pico-8 play session: mixed d-pad (fixed 12-tick cycle), after a click and taps of 🅾, ❎, 🅾+❎, 🅾 in the second before t = 0

[t = 1 s] mixed d-pad (1.2s cycle ×~1): → ← ↑ ↓ + 🅾/❎ taps, ~1s
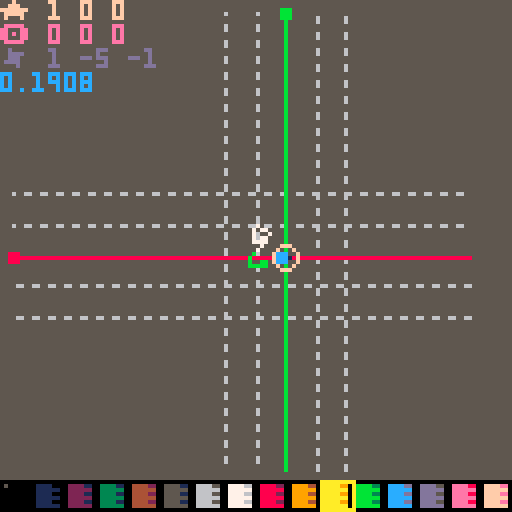
[t = 2 s] mixed d-pad (1.2s cycle ×~1): → ← ↑ ↓ + 🅾/❎ taps, ~2s
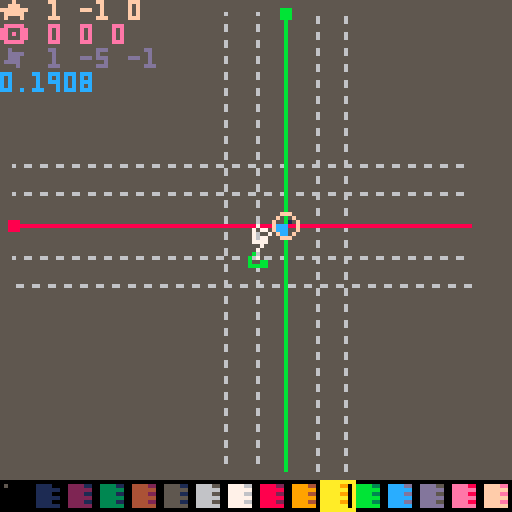
[t = 4 s] mixed d-pad (1.2s cycle ×~3): → ← ↑ ↓ + 🅾/❎ taps, ~4s
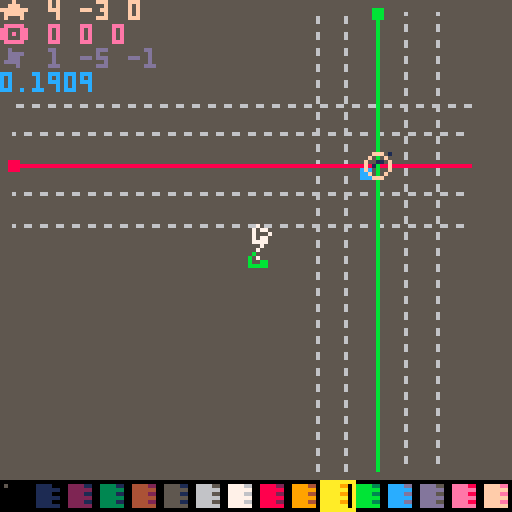
[t = 6 s] mixed d-pad (1.2s cycle ×~5): → ← ↑ ↓ + 🅾/❎ taps, ~6s
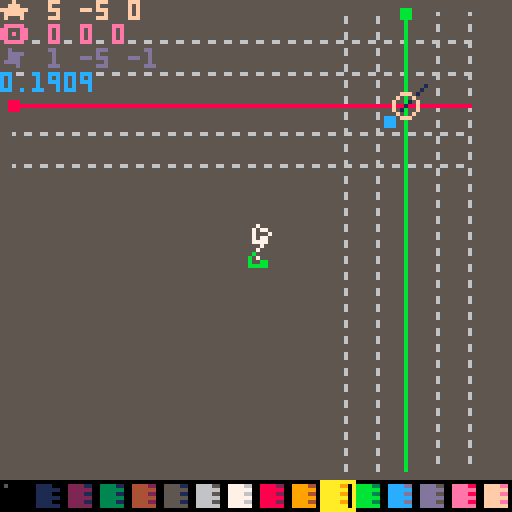
[t = 8 s] mixed d-pad (1.2s cycle ×~6): → ← ↑ ↓ + 🅾/❎ taps, ~8s
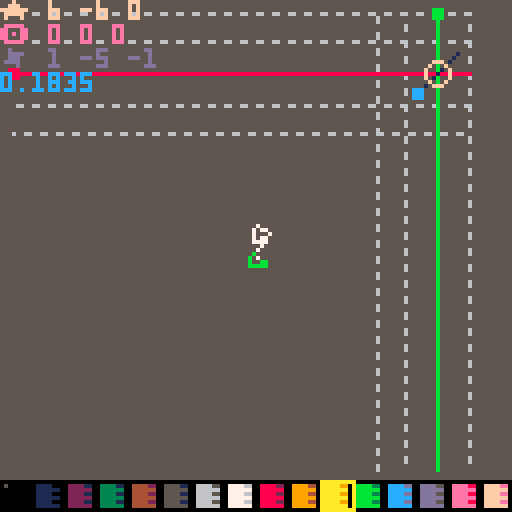

pico-8 cartridge
version 22
__lua__
--utils

function tonorm(s)
if tonum(s) then return tonum(s)
elseif s=='true' then return true
elseif s=='false' then return false
elseif s=='nil' then return nil
end
return s
end

function todeg(p)
return tonum('0x'..p)
end
function tohex(p,n)
local x,y=''
p=tonum(p)
repeat
y=band(p,0xf)
x=sub('0123456789abcdef',y+1,y+1)..x
p=lshr(p-y,4)
until p==0
return join(tablefill(0,(n or 0)-#x),'')..x
end
function pack(h,l,b)
return bor(shl(tonum(h),b),tonum(l))
end
function unpack(v)
return {lshr(band(v,0xff00),8),band(v,0xff)}
end

function replace(s,f,r)
local a=''
while #s>0 do
local t=sub(s,1,#f)
a=a..(t~=f and sub(s,1,1) or r or '')
s=sub(s,t==f and 1+#f or 2)
end
return a
end

function htbl(ht,ri)
local t,c,k,rt,p={},0,''

ri=ri or 0
ht=replace(ht,"\n")
while #ht>0 do
p,ht=sub(ht,1,1),sub(ht,2)
 if p=='{' or p=='=' then
  rt,ht=htbl(ht,ri+1)
  if rt then
	  if p=='=' then
	   t[k]=rt[1]
	  else
	   if #k>0 then
	    t[k]=rt
	   else
	    add(t,rt)
	   end
	  end
  end
  k=''
 elseif p=='}' or p==';' or p==')' then
  if #k>0 then
   add(t,tonorm(k))
  end
  k=''
  return t,ht
 elseif p==' ' then
  if #k>0 then add(t,tonorm(k)) end
  k=''
 else
  k=k..p
 end
end
if #k>0 then
add(t,tonorm(k))
end
return t
end


function mkrect(p)
return rectf.new(istable(p) and p or split(p))
end
rectf={}
mkrs=htbl'x y w h ex ey r p'
hovk=htbl'{x y}{x ey}{ex y}{ex ey}'
function rfmt(p)
for i,v in pairs(p) do
p[i]=tonum(v)
end
local x,y,w,h=spread(p)
return comb(mkrs,cat(p,{x+w-1,y+h-1,w/2,p}))
end
rectf.new=function(p)

local o=rfmt(p)
cat(o,{
cont=function(x,y)
if y then
return inrng(x,o.x,o.ex) and inrng(y,o.y,o.ey)
else
return o.cont(x.x,x.y) and o.cont(x.ex,x.ey)
end
end
,hover=function(r,p)
local h
for i,v in pairs(hovk) do
h=h or o.cont(r[v[1]],r[v[2]])
end
return h or p==nil and r.hover(o,true)
end

,ud=function(p,y,w,h)
if type(p)=='string' then
p,y,w,h=spread(split(p))
end
p={p or o.x,y or o.y,w or o.w,h or o.h}
cat(o,rfmt(p))
return o
end

,rs=function(col,f)
local c=o.cam
f=(f or rect)(o.x-c.x,o.y-c.y,o.ex-c.x,o.ey-c.y,col)
return o
end
,rf=function(col)
return o.rs(col,rectfill)
end
,cs=function(col,f)
(f or circ)(o.x+o.r-o.cam.x,o.y+o.r-o.cam.y,o.w/2,col)
return o
end
,cf=function(col)
return o.cs(col,circfill)
end
,cam=htbl'x=0;y=0;'
})

return o
end

function toc(v,p)
return flr(v/(p or 8))
end

function join(s,d,dd)
local a=''
for i,v in pairs(s) do
a=a..v..d
end
return sub(a,1,#a-#d)
end

function split(str,d,dd)
local a,c,s,tk={},0,'',''
if dd then str=split(str,dd) end
while #str>0 do
 if dd then
  add(a,split(str[1],d))
  del(str,str[1])
 else
  s=sub(str,1,1)
  str=sub(str,2)
  if s==(d or ' ') then
   add(a,tk)
   tk=''
  else
   tk=tk..s
  end
 end
end
add(a,tk~='' and tk or nil)
return a
end

function btd(b,n)
local d={}
n=n or 2
for i=1,#b,n do
add(d,todeg(sub(b,i,i+n-1)))
end
return d
end

function slice(r,f,t)
local v={}
for i=f,t or #r do
add(v,r[i])
end
return v
end


function cat(f,s)
for k,v in pairs(s) do
if tonum(k) then
add(f,v)
else
f[k]=v
end
end
return f
end

function comb(k,v)
local a={}
for i=1,#k do
 a[k[i]]=v[i]
end
return a
end

function tablefill(v,n,...)
local t,r={},...
if r and r>0 then
n,r=r,n
end

local p=istable(v) and #v==0
for i=0,n-1 do
t[i]=p and {} or (r and tablefill(v,...) or v)
end
return t
end

function ecxy(p,f)
p=mkrect(p)
for y=p.y,p.ey do
for x=p.x,p.ex do
f(x,y,p)
end
end
end

function outline(t,a)
local i,j,k,l=spread(split(a))
ecxy('-1 -1 3 3',function(x,y)
?t,x+i,y+j,l
end)
?t,i,j,k
end

function tmap(t,f)
for i,v in pairs(t) do
local c=f(v,i)
t[i]=c or t[i]
end
return t
end

function eachpal(f,t)
for i=1,#f-1 do
local s=istable(t) and t[i] or todeg(sub(t,i,i))
local d=s>0 and pal or palt
d(todeg(sub(f,i,i)),s)
end
end

function istable(p)
return type(p)=='table'
end

function inrng(c,l,h)
return mid(c,l,h)==c
end
function amid(c,a)
return mid(c,a,-a)
end

function bmch(b,m,l)
b=band(b,m)
return l and b~=0 or b==m
end

function spread(t,n)
n=n or 1
if t[n]~=nil then
return t[n],spread(t,n+1)
end
end

-->8
--scenes
caller,scorder={},{}
scorder.new=function(fn,d,p)
local o={}
cat(o,comb(split'nm dur prm rate',{
fn
,tonum(d)
,p
,function(d,r)
local f,t=spread(d)
r=r or o.dur
return (t-f)/r*(o.cnt%r)+f
end
}))
cat(o,htbl'cnt=0;rm=false;')
return o
end

scenes={}
scenes.new=function(key)
local o={}
cat(o,{
ps=function(fn,d,p)
return add(o.ords,scorder.new(fn,d,p))
end
,st=function(fn,d,p)
o.cl()
return o.ps(fn,d,p)
end
,rm=function(s)
s=s and o.fi(s) or not s and o.cu()
if s then
del(o.ords,s).rm=true
end
return s
end
,cl=function()
 local s={}
 while o.ords[1] do
 add(s,o.rm())
 end
 return s
end
,fi=function(key)
 for v in all(o.ords) do
  if v.nm==key or key==v then 
return v end
 end
end
,cu=function()
return o.ords[1]
end
,sh=function()
local v=o.cu()
return del(o.ords,v)
end
,us=function(s,d,p)
p=scorder.new(s,d,p)
o.ords=cat({p},o.ords)
return p
end
,tra=function()
local c=o.cu()
if c then
local n=c.cnt
c.fst,c.lst=n==0,n>=(c.dur-1)
local r=c.rm or c.nm and caller[c.nm] and caller[c.nm](c)
c.cnt=n<=32000 and n+1 or 1
if r or inrng(c.dur,1,c.cnt) then
o.rm(c)
end
end
end
})
cat(o,htbl('ords{}nm='..key..';'))

return o
end

scal={}
function mkscenes(keys)
local o=add(scal,{})
return o,tmap(istable(keys) and keys or {keys},function(v)
o[v]=scenes.new(v)
end)
end

function scenesbat(b,p)
local res={}
tmap(split(b,' ',"\n"),function(v,i)
tmap(scal,function(o,k)
 local s,m,f,d=spread(v)
 if o[s] then
 	add(res,o[s][m](f,d,p or {}))
 end
end)
end)
return res
end
-->8
dbg_str={}
isdebug=false
function dbg(str)
add(dbg_str,str)
end

function dbg_print()
dbg_each(dbg_str,0)
dbg_str={}
end

function dbg_each(tbl)
local c=0
tmap(tbl,function(str,i)
	if istable(str) then	dbg_each(str)
	else
 	?str,0,(i-1)*6,15-(c%16)
//		p=p+#(tostr(str)..'')+1
		c+=1
	end
end)
//return p
end

vdmpl={}
function vdmp(v,x)
local tstr=htbl([[
number=#;string=$;boolean=%;function=*;nil=!;
]])
tstr.table='{'
local p,s=true,''
if x==nil then x=0 color(6) cls()
else
s=join(tablefill(' ',x),'')
end
v=istable(v) and v or {v}
for i,str in pairs(v) do
	if istable(str) then
	 add(vdmpl,s..i..tstr[type(str)])
		vdmp(str,x+1)
	 add(vdmpl,s..'}')
 p=true
	else
		if p then
		add(vdmpl,s)
		end
 vdmpl[#vdmpl]=vdmpl[#vdmpl]..tstr[type(str)]..':'..tostr(str)..' '
	p=false
	end
end
if x==0 then

--?join(vdmpl,"\n")
tmap(vdmpl,function(v)
?v 
end)
stop()
end
end


-->8
--pelogen lowpoly editor
--@shiftalow/bitchunk
--ver 0.2.2
function _init()
menuitem(1,'play',function(v,i)

scenesbat[[
d st sc_d 0
k st sc_k 0
]]
end)
menuitem(2,'load',function(v,i)
scenesbat([[
d st spr_d 0
k st load_k 0
m cl
]],{t='exit form load: x',p='32 1 3 7'})
end)
menuitem(3,'save',function()
scenesbat([[
d st spr_d 0
k st save_k 0
m cl
]],{t='exit form save: x',p='32 1 13 7'})
end)
menuitem(4,'export',function(v,i)
scenesbat([[
d st spr_d 0
k st exp_k 0
m cl
]],{t='exit form export: x',p='32 1 8 7'})
end)

menuitem(5,'copy-code',function(v,i)
exportcode()
end)

btnc,btns,btrg,butrg=tablefill(0,8),{},{},{}
upsc,upscs=mkscenes(split'm k')
drsc,drscs=mkscenes(split'e d')

zoom=1
scale=1/zoom
arad=atan2(1/3,1)

vdist=4
prsp=4
xyz=htbl[[x y z]]
rada=htbl[[{1 0 0}{0 1 0}{0 0 1}]]
vfilti=1
vfiltp=htbl[[0x7 0x1 0x2 0x4]]
vfilt=vfiltp[1]
--eface=true

sizc=htbl[[15=3; 6=1; 1=0; 0=-1; 10=1;]]
kmap=htbl[[{-1 0} {1 0} {0 -1} {0 1}]]
wasd=htbl[[a d w s]]
view=mkrect[[64 64 128 128]]
viewb=mkrect[[64 64 128 128]]
rview=mkrect[[0 0 128 128]]
opos=mkrect[[0 0 0 0]]
orot=mkrect[[0 0 0 0]]
oang=mkrect[[0 0 0 0]]
oscl=mkrect[[64 64 1 1]]
lpos=mkrect[[1 -5 0 0]]
lpos.z=-1
view.z=64
viewb.z=64

plgn_load({23})
btmr=vtxs
vtxs={}

genab=htbl[[x=true;y=true;z=true;]]
gedef=htbl[[x=false;y=false;z=false;]]

rfpt={}
rfp=tmap(split('8 9 10 11 12 13 14 15'),function(i)
local f=0
ecxy('0 0 4 4',function(x,y)
f+=shl(sget(x+i%16*8,y+toc(i%16,16)*8)~=0 and 1 or 0,12-y*4+3-x)
end)
add(rfpt,f+0.8)
return f
end)

spid=0
cvtxs={}
cvtx=0
vtxs={}
vtxsb={}
vcol=10
bgcol=5
opos.z=0
oposb=cat({},opos)
orot.z=0
orotb=cat({},orot)
oang.z=0
rview.z=0
ldps=3
vtxsl=1
vtxslb=1
vtxsll=0
vtxslf=1
dblwait=0

rothlf=32
rotful=64
scsize=128

tliw=0

--ffnc=rectfill
textured=nil
txrx=16
txry=0

floor=1

mo=getmouse()
dragstart(opos,1)
dragstart(view,1)
dragstart(orot,1)
dragstart(lpos,1)


local obj={}
obj.rt=orot
obj.vt=vtxs

--clickp={}
--ecxy('-8 0 16 1',function(z)
--ecxy('-8 -8 16 16',function(x,y)
--add(clickp,{x,y,z})
--end)
--end)

cpals=0
cpalid=16
--cpalid=17
function lpal_i(i)
palx=i%16*8
paly=flr(i/16)*8
lpal=tablefill(0,16)
ecxy('0 0 2 1',function(c,r)
ecxy('0 0 4 8',function(x,y)
lpal[y+c*8]+=shl(sget(x+c*4+palx,y+paly),12-x*4)
end)
end)
end
lpal_i(cpalid)

scenesbat[[
d st def_d 0
k st edt_k 0
m st def_k 0
]]

cubr=tablefill(6,3,3,3)

tmap(htbl[[
{{0 0 0}{0 0 0}{0 0 0}}
{{0 0 0}{0 15 0}{0 0 0}}
{{0 0 0}{0 0 0}{0 0 0}}
]],function(v,z)
tmap(v,function(v,y)
tmap(v,function(v,x)
cubr[z-1][y-1][x-1]=v
end)
end)
end)

--0:1
--1:
caller={
def_d=function(o)
if not inrng(mo.x,8,120) or not inrng(mo.y,8,104) or xtzr or ytzr then
cls(lshr(lpal[bgcol],12))
clip(8,8,112,104)
rectfill(0,0,127,127,bgcol)
clip()
else
cls(bgcol)
end
local p=0

rectfill(64,64,64,64,7)
rfp,rfpt=rfpt,rfp
pal(0,lshr(lpal[bgcol],12))
textured=floor==2
objdraw({vt=btmr})
textured=false
rfpt,rfp=rfp,rfpt
pal()

local msk=0xffff
local qv=vradq({orot.x,orot.y,orot.z},1/128)
--local qv=vradq({rview.x,rview.y,rview.z,orot.x,orot.y,orot.z},1/128)
local zr=8*64+prsp
local wz=view.z+prsp
--local zr=64/wz
//(8*64+prsp)/(view.z-z+prsp)*y+view.y
--**draw glid**
fillp(0xcc33.8)
--clickp={x={},y={},z={}}

local c=genab.z and 13 or 6
if genab.x then
for i=max(opos.y-2,-8),min(opos.y+2,7) do
--local zr=(8*64+prsp)/(view.z-0+prsp)
local x=0
--local y=genab.z and zr/(view.z-opos.y+prsp) or zr/(view.z-i)
--local z=genab.z and zr/(view.z-i-opos.y+opos.z) or opos.z*8*zr
--local y=genab.z and opos.y*8*zr or i*8*zr
local y=genab.z and opos.y or i
local z=genab.z and i-opos.y+opos.z or opos.z
line3(7+x,y,z,-8+x,y,z,qv,c)
--local q,x1,y1,z1=rots(7+x,y,z,qx,qy,qz)
--local q,x2,y2,z2=rots(-8+x,y,z,qx,qy,qz)
--local z1=zr/(wz-z1)
--local z2=zr/(wz-z2)
--line(x1*z1+view.x,y1*z1+view.y,x2*z2+view.x,y2*z2+view.y,c)
end
end
if genab.y then
for i=max(opos.x-2,-8),min(opos.x+2,7) do
--local x=genab.z and opos.x*8*zr or i*8*zr
--local y=0
--local z=genab.z and (i-opos.x+opos.z)*8*zr or opos.z*8*zr
local x=genab.z and opos.x or i
local y=0
local z=genab.z and i-opos.x+opos.z or opos.z
line3(x,7+y,z,x,-8+y,z,qv,c)

--local q,x1,y1,z1=rots(x,7+y,z,qx,qy,qz)
--local q,x2,y2,z2=rots(x,-8+y,z,qx,qy,qz)
--local z1=zr/(wz-z1)
--local z2=zr/(wz-z2)
--line(x1*z1+view.x,y1*z1+view.y,x2*z2+view.x,y2*z2+view.y,c)
--line(x1+view.x,y1+view.y,x2+view.x,y2+view.y,c)
end
end
if genab.z then
local st=genab.x and opos.x or opos.y
for i=max(st-2,-8),min(st+2,7) do
--local x=genab.x and i*8*zr or opos.x*8*zr
--local y=genab.y and i*8*zr or opos.y*8*zr
--local z=genab.x and 0 or 0
local x=genab.x and i or opos.x
local y=genab.y and i or opos.y
local z=genab.x and 0 or 0
--local q,x1,y1,z1=rots(x,y,7+z,qx,qy,qz)
--local q,x2,y2,z2=rots(x,y,-8+z,qx,qy,qz)
--local z1=zr/(wz-z1)
--local z2=zr/(wz-z2)
--line(x1*z1+view.x,y1*z1+view.y,x2*z2+view.x,y2*z2+view.y,c)
line3(x,y,7+z,x,y,-8+z,qv,c)
end
end

fillp(not genab.x and msk)
--local q,x1,y1,z1=rots(56*zr,opos.y*8*zr,opos.z*8*zr,qx,qy,qz)
--local q,x2,y2,z2=rots(-64*zr,opos.y*8*zr,opos.z*8*zr,qx,qy,qz)
--line(x1+view.x,y1+view.y,x2+view.x,y2+view.y,0x28)
local l1={line3(7,opos.y,opos.z,-8,opos.y,opos.z,qv,0x28)}
--rectfill(x2-1,y2-1,x2+1,y2+1,0x28)

--local q,x1,y1,z=rots(opos.x*8*zr,56*zr,opos.z*8*zr,qx,qy,qz)
--local q,x2,y2,z=rots(opos.x*8*zr,-64*zr,opos.z*8*zr,qx,qy,qz)
fillp(not genab.y and msk)
--line(x1+view.x,y1+view.y,x2+view.x,y2+view.y,0x3b)
local l2={line3(opos.x,7,opos.z,opos.x,-8,opos.z,qv,0x3b)}
--rectfill(x2-1,y2-1,x2+1,y2+1,0x3b)

fillp(not genab.z and msk)
--local q,x1,y1,z=rots(opos.x*8*zr,opos.y*8*zr,56*zr,qx,qy,qz)
--local q,x2,y2,z=rots(opos.x*8*zr,opos.y*8*zr,-64*zr,qx,qy,qz)
--line(x1+view.x,y1+view.y,x2+view.x,y2+view.y,0x1c)
local l3={line3(opos.x,opos.y,7,opos.x,opos.y,-8,qv,0x1c)}
--rectfill(x2-1,y2-1,x2+1,y2+1,0x1c)
fillp()


fillp()
--local q,x1,y1,z1=rots(lpos.x*zr,lpos.y*zr,lpos.z*zr,qx,qy,qz)
--local q,x1,y1,z1=vrolq({0,-lpos.x/8,-lpos.y/8,-lpos.z/8},qv)
local x1,y1,z1=lpos.x+64,lpos.y+64,lpos.z

--**line draw mode*
local vs,vt=objdraw({vt=vtxs})
local vs=bmch(vfilt,1) and cat({{x1,y1,z1,7},l1,l2,l3},vs) or {}
--local vt=cat({{lpos.x,lpos.y,lpos.z,7},l1,l2,l3},objdraw(obj))
--quicksort(vt,1,#vt)
cvtxs={}
cvtx=0

tmap(vs,function(v,i)
--local pfnc=inrng(v.i,vtxsl,vtxslf) and circfill or circ

--v[1]=v[1]*8*zr+view.x
--v[2]=v[2]*8*zr+view.y
--if inrng(v.i,vtxsl,vtxslf)  then

local z1=zr/(view.z-v[3]+prsp)
local x1,y1=v[1]*z1+view.x,v[2]*z1+view.y
if v.i then
--**vertex draw**
--if inrng(mo.x,v[1]-2,v[1]+2) and inrng(mo.y,v[2]-2,v[2]+2) then
if inrng(mo.x,x1-2,x1+2) and inrng(mo.y,y1-2,y1+2) then
cvtx=v.i
spid=5
end

fillp()
add(cvtxs,v)
if inrng(v.i,vtxsl,vtxsl+vtxsll) then
circfill(x1,y1,2,v.i==vtxsl and v[4] or 11)
end
if v.i==#vtxs and #vtxs>1 then
local p=vt[v.i-1]
local z2=zr/(view.z-p[3]+prsp)
line(x1,y1,p[1]*z2+view.x,p[2]*z2+view.y,
(v.i<3 or v.i%2==0) and 11 or 12)
end
circ(x1,y1,2,v.t and 12 or v[4])

elseif v[4]==7 then
fillp(0xebeb.8)
line(v[1],v[2],64,64,0x7)
--line(x1,y1,64,64,0x7)
--spr(4,x1-3,y1-3)
--sspr(32,0,8,8,x1-3,y1-3,z1,z1)
sspr(32,0,8,8,v[1]-3,v[2]-3,z1,z1)
fillp()
else
rectfill(v[1]-1,v[2]-1,v[1]+1,v[2]+1,v[4])

end
--pre=v
end)

v=cubr
pfnc=circ
--local q,x1,y1,z1=vrolq({lpos.x/8,lpos.y/8,lpos.z/8},qx,qy,qz)
--local z1=zr/(view.z-z1+prsp)
--spr(4,x1*z1+view.x-3,y1*z1+view.y-3)

local q,vx,vy,vz=vrolq({0,opos.x,opos.y,opos.z},qv)
local z1=zr/(view.z-vz+prsp)
circ(vx*z1+view.x,vy*z1+view.y,3,15)
rectfill(0,120,127,127,0)
for x=0,15 do
fillp()
rectfill(1+x*8,121,4+x*8,126,lshr(lpal[x],8))
fillp(0x0f0f)
rectfill(5+x*8,121,6+x*8,126,lshr(lpal[x],8))
end
fillp()
pset(1,121,5)
pal(7,vcol)
rect(vcol*8,120,vcol*8+8,127,lpal[vcol])
pal()
local c=band(lpal[vcol],0xf)
eachpal('56dbc8$',(#vtxs<3 or vtxsl%2==1) and 'b0bb0'..c or '0cc0c'..c)
spr(spid,mo.x-3,mo.y-3)
local v=vtxs[vtxsl] or vtxs[vtxsl-1]
if v then
outline(v.i,join({mo.x,mo.y+5,5,7},' '))
end
pal()

--dbgs
dbg('★ '..join({opos.x,opos.y,opos.z},' '))
dbg('🅾️ '..join({flr(orot.x),flr(orot.y),flr(orot.z)},' '))
--dbg(join({orotb.x,orotb.y,orotb.z},' '))
--dbg(join({view.x,view.y,view.z},' '))
--dbg(join({dragst.x,dragst.y,dragst.z},' '))
--dbg(join({rview.x,rview.y,rview.z},' '))
dbg('✽ '..join({lpos.x,lpos.y,lpos.z},' '))
--dbg('o:'..join({orot.x,orot.y,orot.z},' '))
--dbg(stat(1))


end
,edt_k=function(o)
cat(genab,gedef)
local x,y
=cos(orot.y%rothlf/rothlf)>0
,cos(orot.x%rothlf/rothlf)>0
--=inrng(sgn(orot.x)*orot.x%64,-16,16)
--,inrng(sgn(orot.y)*orot.y%64,-16,16)
genab.x=x and 1 or not y and -1
genab.y=y or not x and y
genab.z=not(genab.y and genab.x)
if keystate.x or keystate.c or keystate.z then
genab.x=keystate.x
genab.y=keystate.c
genab.z=keystate.z
end

--if mo.lut then
----**pick vertex**
--tmap(cvtxs,function(v)
--if inrng(mo.x,v[1]-1,v[1]+1) and inrng(mo.y,v[2]-1,v[2]+1) then
--vtxsl,vtxslb=v.i,vtxsl
--end
--end)
--end

if mo.lt then
dragstart(opos)
chold=true
elseif mo.lut then
chold=false
if vtxs[cvtx] and mo.x==mo.sx and mo.y==mo.sy then
cat(opos,comb(xyz,vtxs[cvtx]))
--vtxsl,vtxslb=cvtx,vtxsl
end
end

if keytrg.… then
--**undo pointer**
vtxsl,vtxslb=vtxslb,vtxsl
end
if mo.r and mo.lt and #vtxs>0 then
if keystate[' '] then

for i,v in pairs(vtxs) do
if vtxsl~=v.i and opos.x==v[1] and opos.y==v[2] and opos.z==v[3] then
vtxsl,vtxslb=v.i,vtxsl
break
--add(m,v.i)
end
end
else
local v=vtxs[min(vtxsl,#vtxs)]
opos.z=v[3]
opos.ud(v[1],v[2])
--vtxslb=vtxsl
vtxsl,vtxslb=#vtxs+1,vtxsl
vtxsll=0
end
end
--dbg(opos.sty)
if mo.r and mo.lt then
cat(orot,orotb)
end
if mo.l and mo.rt then
--**cancel cursor drag**
cat(opos,oposb)
chold=false
end

if not mo.r and mo.l and chold then
--**change edit color**
if mo.y>120 then
vcol=flr(min(mo.x/8,15))
chold=false
return
end

--**drag cursor**
if not keystate[' '] and mo.l then
scale=8
local p=tmap({dragdist(opos,orot)},function(v)
return mid(-8,7,flr(v))
end)

--local p={dragdist(opos,orot)}
--tmap(xyz,function(v,i)
----local s=sgn(cos(orot[v]/128))
--s=genab[v] and del(p,p[1])+0.5 or opos[v]
----s=genab[v] and del(p,p[1])+0.5 or opos[v]
--opos[v]=mid(-8,7,flr(s))
--p=cat({},p)
--end)

opos.ud(genab.x and p[1] or opos.x,genab.y and p[2] or opos.y).z
=genab.z and (genab.y and p[3] or p[4]) or opos.z
scale=1

if opos.x+opos.y+opos.z~=oposb.x+oposb.y+oposb.z then
dblwait=12
end

end
end

if keytrg.█ then
--**select all vtx**
if vtxsl==#vtxs then
vtxsl,vtxslb=#vtxs+1,vtxsl
vtxsll=0
else
vtxsl,vtxslb=max(1,#vtxs),vtxsl
vtxsll=-max(#vtxs,1)+1
local v=vtxs[vtxsl]
if v then
opos.ud(v[1],v[2]).z=v[3]
end
end
end
--dbg(vtxsll)
if mo.r and keytrg['2'] or keytrg['"'] then
--** prev vtx **
		vtxsll=mid(vtxsll-1,#vtxs-vtxsl,-vtxsl)
 	vtxsl=mid(vtxsl,1,#vtxs)
elseif keytrg['2'] then
		vtxsl=max(vtxsl-1,1)
		vtxsll=0
end
if mo.r and keytrg['1'] or keytrg['!'] then
--** next vtx **
	vtxsll=mid(vtxsll+1,-vtxsl,#vtxs-vtxsl)
	vtxsl=mid(vtxsl,1,#vtxs)
--	vdmp({vtxsll,vtxsl})
elseif keytrg['1'] then
		vtxsl=min(vtxsl+1,#vtxs+1)
	 vtxsll=0
end

if mo.ldb then
--	local v={flr(opos.x),flr(opos.y),flr(opos.z),vcol}
 vtxsb={}
	tmap(vtxs,function(v)
	add(vtxsb,cat({},v))
	end)
	
	if keystate.x then
		tmap(vtxs,function(v)
		v[2],v[3]=-v[3],v[2]
		end)
		return
	elseif keystate.c then
		tmap(vtxs,function(v)
		v[1],v[3]=-v[3],v[1]
		end)
		return
	elseif keystate.z then
		tmap(vtxs,function(v)
		v[1],v[2]=-v[2],v[1]
		end)
		return
	end
	
	local v={flr(opos.x),flr(opos.y),flr(opos.z),vcol}
	if keystate[' '] then
	vtxs=tmap(cat(cat(slice(vtxs,1,vtxsl),{v}),slice(vtxs,vtxsl+1)),function(v,i)
	v.i=i
--	v.p=vtxs[v.i-1]
	end)
	vtxsl+=1
	

	elseif vtxsll~=0 or vtxsl<=#vtxs then
	 local st=max(1,min(vtxsl+vtxsll,vtxsl))
	 local en=min(#vtxs,max(vtxsl+vtxsll,vtxsl))
		local ismv=v[1]~=vtxs[en][1] or v[2]~=vtxs[en][2] or v[3]~=vtxs[en][3]
		for i=st,en do
		ecxy('1 0 3 1',function(a)
		vtxs[i][a]+=v[a]-vtxs[en][a]
		end)
		vtxs[i][4]=ismv and vtxs[i][4] or vcol
		end
--		stop()
 
	else
	add(vtxs,v)

	v.i=#vtxs
--	v.p=vtxs[v.i-1]
	if v.i>1 then
end
	vtxsl,vtxslb=#vtxs+1,vtxsl
	vtxslf=vtxsl
	end
end
if mo.rdb then
vtxsb={}
tmap(vtxs,function(v)
add(vtxsb,cat({},v))
end)

	if keystate[' '] then
	vtxs[vtxsl]=nil
	vtxsl=max(1,vtxsl-1)
	else
	del(vtxs,vtxs[vtxsl<#vtxs+1 and vtxsl or #vtxs])
	vtxs=cat({},vtxs)
	vtxsl,vtxslb=#vtxs+1,vtxsl
	vtxsll=0
	end
	tmap(vtxs,function(v,i)
	v.i=i
--	v.p=vtxs[v.i-1]
	end)
end
if mo.mdb then
cpals=(cpals+1)%3
--cpalid=cpalid==16 and 17 or 16
lpal_i(cpalid+cpals)
end

end
,def_k=function(o)
--input key as view control
oscl.w=1
oscl.h=1
--if o.fst then
--end

if keystate['9'] then
tliw+=0.01
elseif keystate['0'] then
tliw-=0.01
end

if not keystate.█ then
tmap(kmap,function(v,i)
if btnp(i-1) then
opos.x+=kmap[i][1]
opos.y+=kmap[i][2]
end
end)
opos.z-=(keytrg['['] and 1 or keytrg[']'] and -1 or 0)

end

spid=0

if mo.lt then
dragstart(view)
chold=true
elseif mo.lut then
chold=false
--**[cancel] drag cursor**
cat(oposb,opos)

end


--if mo.lt then
--dragstart(opos)
--dragstart(view)
--chold=true
--elseif mo.lut then
--chold=false
--end

if keystate[' '] and mo.l then
--**drag view**
--sss+=1.01
--spid=1
--local x,y=dragrot(view,{x=0,y=0,z=0})
local x,y=dragdist(view,{x=0,y=0,z=0})
view.ud(x,y)
else
--opos cursor control
end
dblwait=max(0,dblwait-1)

--local xr,yr=not inrng(mo.x,8,120),not inrng(mo.y,8,104)
--xtzr=(xtzr and not yr) or xr
--ytzr=(ytzr and not yr) or yr

if mo.rt then
xtzr,ytzr=not inrng(mo.x,8,120),not inrng(mo.y,8,104)
chold=true
cat(viewb,view)
if mo.y>120 then
bgcol=flr(min(mo.x/8,15))
chold=false
return
end

elseif mo.rut then
cat(orotb,orot)
end

if mo.r and chold then

--**rotate view**
spid=2
dragstart(orot)
dragstart(rview)
local y,x,zy,zx=dragrot(orot,{x=0,y=0,z=0})
--local x,y,zx,zy=dragrot(orot,{x=0,y=0,z=0})
--z=orot.z
local z=orot.z
if ytzr then
spid=3
z=zy
y=orot.y
end
if xtzr then
spid=3
z=zx
x=orot.x
end

if keystate[' '] then
--**rot z and fix rot x-y **
local zr=64/view.z
--local qv=vradq({opos.x*8,opos.y*8,opos.z*8},1/rotful)
--local q,x1,y1,z1=vrolq({0,view.x-64,view.y-64,view.z-64},qv)
local x,y=dragrot(rview,{x=0,y=0,z=0})

--lpos.ud(x,y)
rview.ud(x,y)


end
--**rot view with one axis 
if keystate.x then
x,y,z=y,orot.y,orot.z
end
if keystate.c then
x,y,z=orot.x,y,orot.z
end
if keystate.z then
x,y,z=orot.x,orot.y,x+y
end

if mo.l then

elseif not keystate[' '] then
orot.z=z
orot.ud(x,y)
end



--orot.ud(inrng(x,128,-128) and x or -sgn(x)*128
--,inrng(y,128,-128) and y or -sgn(y)*128)

--end
else
ytzr=false
xtzr=false
end

if mo.mt then
vcol=vtxs[vtxsl] and vtxs[vtxsl][4] or vcol
dragstart(lpos)
end

if mo.m then
local x,y=dragdist(lpos,{x=0,y=0,z=0})
if keystate[' '] then
lpos.z-=mo.w*2
lpos.z=x+y
else
lpos.ud(x,y)
end
end

if not mo.m then
if keystate[' '] then
spid=1

--mo.ldb=false
--mo.rdb=false
--dbg(mo.ldb)
view.z-=mo.w*4
else
--vcol=(vcol+16+mo.w)%16
opos.z=mid(opos.z+amid(mo.w,1),-8,7)
--orot.z-=mo.w*2
end
end

if keystate['0'] then
chold=false
if mo.r then

orot.ud(0,0).z=0
rview.ud(0,0).z=0
elseif mo.l then
opos.ud(0,0).z=0
oposb.ud(0,0).z=0
elseif keystate[' '] then
view.ud(64,64).z=64
elseif mo.m then
lpos.ud(1,-5).z=-1
else
end
end

if keytrg.▥ then
vtxs,vtxsb=vtxsb,vtxs
end

if keytrg["\t"] then
vfilt=vfiltp[vfilti]
vfilti=vfilti%#vfiltp+1
--eface=not eface
end

--obj.rt=orot
--obj.vt=vtxs

end
,sc_d=function(o)
cls(bgcol)
orot.y+=0.5
objdraw({vt=vtxs})
end
,sc_k=function(o)
if o.fst then
oscl.w=1
oscl.h=1
end

oscl.w=1+(mo.x-mo.sx)/128*8
oscl.h=1+(mo.y-mo.sy)/128*8

if not keystate.█ then
tmap(kmap,function(v,i)
if btn(i-1) or btn(i-1,1) then
view.x-=kmap[i][1]
view.y-=kmap[i][2]
end
end)
end
if keystate.x then
scenesbat[[
d st def_d 0
k st edt_k 0
]]
return 1
end
end
,spr_d=function(o)
cls()
spr(0,0,0,16,16)
if keystate.z then
rectfill(0,0,127,7,1)
end
outline(o.prm.t,o.prm.p)
fillp(0xcc33)
local r=o.prm.ra or o.prm.r or {}
tmap(r.x and {r} or r,function(r,i)
r.rs(0x16)
outline(i,r.x..' '..r.y..' 0 7')
end)
fillp()
if(o.prm.cr)o.prm.cr.rs(7)

end
,exp_k=function(o)
if o.fst then
keytrg["\r"]=false
o.prm.ra={}
end
local i=mo.lt and #o.prm.ra+1 or #o.prm.ra
local c,s=selcell(o.prm)
o.prm.ra[i]=s or o.prm.ra[i]
del(o.prm.ra,mo.rt and o.prm.ra[#o.prm.ra])
--o.prm.r=mo.rt and {} or o.prm.r
--o.prm.cr=c or o.prm.cr

if keytrg.z then
local objs={}
tmap(o.prm.ra or {},function(r)
local ids={}
ecxy({toc(r.x),toc(r.y),toc(r.w),toc(r.h)},function(x,y)
add(ids,x+y*16)
end)
local g='--'..getgfx(r)
add(objs,g.."\n{"..join(ids,',')..'}')
end)
local u=[[
function _update()
cls()
plgn_render(1,{64,64,64},{time()*4,time()*4,time()*4},{1,1,1})
end
]]
printh("plgn_load({\n"..join(objs,",\n").."\n})\n"..u,'@clip')
--o.prm.r={}
end

if keystate.x then
scenesbat[[
d st def_d 0
k st edt_k 0
m st def_k 0
]]
return 1
end
end
,save_k=function(o)
if o.fst then
keytrg["\r"]=false
end
--local r=o.prm.cr

local c,s=selcell(o.prm)
--o.prm.r=s or o.prm.r
--o.prm.cr=c or o.prm.cr

if o.prm.r then
if keytrg["\r"] or keytrg.z then
poke(0x5f30,1)
local st=0x40*32
local ids={}
--local r=o.prm.r
local r=o.prm.r
ecxy({toc(r.x),toc(r.y),toc(r.w),toc(r.h)},function(x,y)
add(ids,x+y*16)
end)

local sec,seci=0,1
tmap(vtxs,function(v,i)
if ids[1] then
poke2
(ids[1]%16*4+toc(ids[1],16)*8*0x40
+(i-1)%2*2+toc((i-1)%16,2)*0x40
,bor((v[1]+8)+(v[2]+8)*16+(v[3]+8)*256,shl(v[4],12))
)
sec+=1
if sec==16 then
ids=slice(ids,2)
sec=0
end
end
end)
cstore(0,0,0x2000)

end
end
if keystate.x then
scenesbat[[
d st def_d 0
k st edt_k 0
m st def_k 0
]]
return 1
end
end
,load_k=function(o)
if o.fst then
--keytrg["\r"]=false
end
local c,s=selcell(o.prm)
--o.prm.r=s or o.prm.r
--o.prm.cr=c or o.prm.cr
if o.prm.r then
if keytrg["\r"] or keytrg.z then
poke(0x5f30,1)
local ids={}
local r=o.prm.r
r.ud(toc(r.x),toc(r.y),toc(r.w),toc(r.h))

ecxy({r.x,r.y,r.w,r.h},function(x,y)
add(ids,x+y*16)
end)


plgn_load(ids)
scenesbat[[
d st def_d 0
k st edt_k 0
m st def_k 0
]]
return 1
end
end
if keystate.x then
scenesbat[[
d st def_d 0
k st edt_k 0
m st def_k 0
]]
return 1
end
end
}


end
function _update60()
tmap(btnc,function(v,i)
btns[i]=btn(i)
v=btn(i) and v+1 or 0
butrg[i]=v<btnc[i]
btnc[i]=v
btrg[i]=v==1
end)
tl,tr,tu,td,tz,tx,te=spread(btrg,0)
mo=getmouse()
updatekey()
--presskey=getkey()
--panholdck()
--dbg(panhold[' '])

tmap(upscs,function(v)
upsc[v].tra()
end)
end
function _draw()
tmap(drscs,function(v)
drsc[v].tra()
end)
dbg(stat(1))
isdebug=true

dbg_print()
end

-->8
--control
mousestate,mousebtns,moky=spread(htbl([[
{l=0;r=0;m=0;stx=0;sty=0;x=0;y=0;lh=0;rh=0;mh=0;}
{m r l}
{x y l r m w sx sy lh rh mh}
]]))

poke(0x5f2d,1)
function getmouse()
local mb=stat(34)
local mst=mousestate
local mo=comb(moky,
{stat(32)
,stat(33)
,band(mb,1)>0
,band(mb,2)>0
,band(mb,4)>0
,stat(36)
,mst.stx
,mst.sty
,mst.hl
,mst.hr
,mst.hm
})

function ambtn()
return mo.lt or mo.rt or mo.mt
end

tmap(mousebtns,function(k)
local ut,t,h=k..'ut',k..'t',k..'h'
if mo[k] then 
mst[k]+=1
mo[ut]=false
else
mo[ut]=mst[k]>0
mst[k]=0
end
mo[t]=mst[k]==1

mo[k..'db']=mo[t] and mst[h]>0
mst[h]=max(0,mst[h]-1)
if mo[t] then
mst[h]=mo[k..'db'] and 0 or 12
end

end)

if ambtn() then
mst.stx,mst.sty=mo.x,mo.y
end

mo.sx,mo.sy=mst.stx,mst.sty

mo.mv=(mo.x~=mst.x) or (mo.y~=mst.y)
mst.x,mst.y=mo.x,mo.y

return mo
end
dragst=htbl[[x=0;y=0;z=0;]]
function dragstart(vw,f)
if ambtn() or f then
vw.stx,vw.sty,vw.stz=vw.x,vw.y,vw.z
--local qv=vradq({orot.x,orot.y,orot.z},1/rotful)
--vw.stq,vw.stx,vw.sty,vw.stz=vrolq({0,vw.x,vw.y,vw.z},qv)
end
end

function dragrot(vw,rv)
--local qx,qy,qz=vradq({x=rv.x,y=rv.y,z=rv.z},1/rotful,rx,ry,rz)
local qv=vradq({rv.x,rv.y,rv.z},1/rotful)
local x,y,zx,zy=mo.x-mo.sx,mo.y-mo.sy,mo.x-mo.sx,mo.y-mo.sy
local q,x,y,zx=vrolq({0,x,y,zx},qv)
return
-- x/scsize*rotful+dragst.y
--,y/scsize*rotful+dragst.x
--,zx/scsize*rotful+dragst.z
--,zy/scsize*rotful+dragst.z
 x/scsize*rotful+vw.sty
,y/scsize*rotful+vw.stx
,zx/scsize*rotful+vw.stz
,zy/scsize*rotful+vw.stz
end

function dragdist(vw,rv)

local qv=vradq({rv.x,rv.y,rv.z},1/scsize)
local x,y,zx,zy=mo.x-mo.sx,mo.y-mo.sy
,mo.x-mo.sx
,mo.y-mo.sy
--,genab.y and mo.x-mo.sx or 0
--,genab.x and mo.y-mo.sy or 0
--local q,x,y,zx=vrolq({0,x,y,zx},qv)
--local q,x,y,zx=vrolq({0,genab.x and x or zx,genab.y and y or zy,zx},qv)

return
 x/scale+vw.stx
,y/scale+vw.sty

-- x/scale+(genab.x and vw.stx or vw.stz)
--,y/scale+(genab.y and vw.sty or vw.stz)
,zx/scale+vw.stz
,zy/scale+vw.stz

-- x/scale*rvrsa('x')+(genab.x and vw.stx or vw.stz)
--,y/scale*rvrsa('y')+(genab.y and vw.sty or vw.stz)
end
function rvrsa(a)
return sgn((a=='y' and cos or sin)((orot[a]-16)/scsize))
end

--btnstat={}
function statkeys()
local k={}
local i=0
while stat(30) do
k[stat(31)..'']=true
i+=1
end
return k
end


function updatekey()
--btnstat=statkeys()
local s=tmap(statkeys(),function(v,i)
presskey[i]=v
end)
--tmap(cat(presskey,btnstat),function(v,i)
tmap(presskey,function(v,i)
--local s=statkeys()
--tmap(s,function(v,i)
--presskey[i]=v
keytrg[i]=s[i]
panholdck(s,i)
end)
end
function getkey()
return presskey
end

presskey=''
presskey={}
panhold=0
panhold={}
keystate={}
keytrg={}


function panholdck(s,k)
k=k or ''
panhold[k]=panhold[k] or 0
panhold[k]+=min(1,panhold[k])

if s[k] then
--if s[k] then
 keystate[k]=true
 panhold[k]=panhold[k]>1 and 28 or 1
elseif panhold[k]>31 then
 keystate[k]=false
 panhold[k]=0
end
--dbg(panhold[k])
end

function selcell(prm)
--mx=17
local cr,sr=mkrect'0 0 8 8'
cr.ud(toc(mo.x)*8,toc(mo.y)*8)
if mo.l then
local x,y=toc(mo.sx)*8,toc(mo.sy)*8
local reqn=toc(mx or 32767,16)+1
local w,h
=max(8,toc(mo.x+8)*8-x)
,max(8,toc(mo.y+8)*8-y)
--dbg(toc(reqn*8,h+8)*8)
--dbg(reqn)
--o.prm.r.ud(r.x,r.y
sr=mkrect'0 0 0 0'.ud(x,y
--w h*w
,mid(8,w,toc(reqn*8,h)*8)
,mid(8,h,toc(reqn*8,w)*8))
--,mid(8,w,toc(reqn,toc(h+8))*8)
--,mid(8,h,toc(reqn,toc(w+8))*8))
end

prm.r=sr or prm.r
prm.cr=cr or prm.cr

return cr,sr
end
-->8
--draw code

function line3(x1,y1,z1,x2,y2,z2,qv,c,f)
local q,x1,y1,z1=vrolq({0,x1,y1,z1},qv)
local q,x2,y2,z2=vrolq({0,x2,y2,z2},qv)
local zr=64*8+prsp
local z1=zr/(view.z-z1+prsp)
local z2=zr/(view.z-z2+prsp)
local x1,y1,x2,y2=x1*z1+view.x,y1*z1+view.y,x2*z2+view.x,y2*z2+view.y
if bmch(vfilt,2) then
f=f or line
f(x1,y1,x2,y2,c)
--return x1,y1,z1,x2,y2,z2
end
return x2,y2,z2,c
end

--todo apply to globalview localview
function vradq(v,s)
--return {radq(1*s,{rview.x*s,rview.y*s,rview.z*s})}
--return tmap(cat(v,{rview.x,rview.y,rview.z}),function(a,i)
return tmap(v,function(a,i)
i=(i-1)%3+1
return radq(a*s,normalize(rada[i],1))
end)

end

function vrolq(v,q)
--local rx,ry,rz=vradq(orotb,1/128)
local v1,v2,v3,v4=v[1],v[2],v[3],v[4]
for i,r in pairs(q) do
v1,v2,v3,v4=rolq(r[1],r[2],r[3],r[4],v1,v2,v3,v4)
end
return v1,v2,v3,v4
end

function getgfx(r)
local p=''
ecxy({r.x,r.y,r.w,r.h},function(x,y)
p=p..tohex(sget(x,y))
end)
return "[gfx]"..join({tohex(r.w,2),tohex(r.h,2),p},'').."[/gfx]"
end

function plgn_load(ids)
local ts={}
tmap(ids,function(v,i)
local l,t=v%16*8,toc(v,16)*8
ecxy('0 0 2 8',function(x,y)
if peek2(l/2+(t+y)*0x40+x*2)~=0 then
x=x*4+l
y+=t
add(ts,{
sget(x,y)-8
,sget(x+1,y)-8
,sget(x+2,y)-8
,sget(x+3,y)
,i=#ts+1
--,p=ts[#ts]
})
else
end
end)
end)
vtxs=#ts>0 and ts or vtxs
end

function exportcode()
printh([[
--generated by pelogen
--@shiftalow/bitchunk

--**color palette for light**--
]]..getgfx(mkrect({palx,paly,8,8}))..
[[

--**cut & paste to sprite sheet**--
cpalid=--sprite id as a color palette

]]
..[[rfp={]]..join(tmap(rfp,function(v)return '0x'..tohex(v)end),',')..[[}
function plgn_load(r)
lpos=normalize(1,-5,-1,1)
vtxs={}
prspx=4
prspy=4
prspz=4
culr=1
rothlf=32
rotful=64
palx=cpalid%16*8
paly=flr(cpalid/16)*8
--xyz=split('x y z')
rada={{0,1,0},{1,0,0},{0,0,1}}
lpal={0,0,0,0,0,0,0,0,0,0,0,0,0,0,0}
lpal[0]=0
for c=0,1 do
for y=0,7 do
for x=0,3 do
lpal[y+c*8]+=shl(sget(x+c*4+palx,y+paly),12-x*4)
end
end
end
cls()
objl={}
for i,ids in pairs(r) do
local ts={}
for i,v in pairs(ids) do
local l,t=v%16*8,flr(v/16)*8
for y=0,7 do
y+=t
for x=0,1 do
if peek2(l/2+(y)*0x40+x*2)~=0 then
x=x*4+l
add(ts,{
sget(x,y)-8
,sget(x+1,y)-8
,sget(x+2,y)-8
,sget(x+3,y)
,i=#ts+1
})
end
end
end
end
objl[i]=ts
end
return objl
end

--quaternion
function radq(r,v)
local s=sin(r/2)
return {cos(r/2),v[1]*s,v[2]*s,v[3]*s}
end

function qprd(r1,r2,r3,r4,q1,q2,q3,q4)
return
 q1*r1-q2*r2-q3*r3-q4*r4
,q1*r2+q2*r1+q3*r4-q4*r3
,q1*r3+q3*r1+q4*r2-q2*r4
,q1*r4+q4*r1+q2*r3-q3*r2
end

function rolq(r1,r2,r3,r4,q1,q2,q3,q4)
return qprd(r1,-r2,-r3,-r4,qprd(q1,q2,q3,q4,r1,r2,r3,r4))
end

function rtfp(r)
return rfp[mid(1,8,flr(r*100)-8)]
end
function light(c,r)
local s=mid(r*3,0,3)
return band(lshr(c,flr(s)*4),0xff),rfp[mid(1,8,flr(band(s,0x.ffff)*7)+1)]
end

function dot(v1,v2)
	return v1[1]*v2[1]+v1[2]*v2[2]+v1[3]*v2[3]
end

function normalize(x,y,z)
local l=1/sqrt(x*x+y*y+z*z)
return {x*l,y*l,z*l}
end

gvtx={}
//**
//* m:int model_id
//* v:vecter pos
//* r:vectrr rot
//**/
function plgn_render(m,v,r,s)
local zr=8*64+prspx
local vt={}
local tr={}
local vs={}
local wx,wy,wz=v[1],v[2],v[3]
local r={r[1],r[2],r[3]}
local ra=1/rotful

local q={}
for i,v in pairs(r) do
add(q,radq(v*ra,rada[i]))
end
--local vs=gvtx[o.t] or {}
local vs={}

if #vs==0 then
for i,v in pairs(objl[m]) do
local v1,v2,v3,v4=0,v[1],v[2],v[3]
for i,r in pairs(q) do
v1,v2,v3,v4=rolq(r[1],r[2],r[3],r[4],v1,v2,v3,v4)
end
v={
v2*s[1]
,v3*s[2]
,v4*s[3],v[4]
,i=i
}
vt[v.i]=v
add(vs,v)
end
for i,v in pairs(vs) do
v.s=i>2 and v[3]+vs[i-1][3]+vs[i-2][3] or 0
end
quicksort(vs,1,#vs)
for i,v in pairs(vs) do
	if v.i>2 then
	local c=v[4]
	local v1,v2,v3
		if band(v.i,1)==1 then
		v1,v2,v3=vt[v.i-2],vt[v.i-1],v
		else
		v1,v2,v3=v,vt[v.i-1],vt[v.i-2]
		end
	
	local x1,y1,z1=v1[1],v1[2],v1[3]
	local x2,y2,z2=v2[1],v2[2],v2[3]
	local x3,y3,z3=v3[1],v3[2],v3[3]
	
	lpos=lpos or normalize(0,0,-64,1)
	local c,fp=light
	(lpal[c]
	,dot(
	normalize(vtopsort(v1,v2,v3))
	,lpos
	))
	
	local cull=((x2-x1)*(y3-y1)-(x3-x1)*(y2-y1)<0 and culr or bnot(culr))>0
	vs[i]={x1,y1,z1,x2,y2,z2,x3,y3,z3,c,fp,cull}
	end
end
	gvtx[m]=vs
end--not same obj

for i,v in pairs(vs) do

if v[11] and v[12] then
local z1,z2,z3
=zr/(wz-v[3]+prspx)
,zr/(wz-v[6]+prspy)
,zr/(wz-v[9]+prspz)
pelogen_tri
({v[1]*z1+wx,v[2]*z1+wy}
,{v[4]*z2+wx,v[5]*z2+wy}
,{v[7]*z3+wx,v[8]*z3+wy}
,v[10],v[11])
end
end
return vs
end

--sort
function vtopsort(v1,v2,v3)
if(v1[2]<v2[2]) v1,v2=v2,v1
if(v2[2]<v3[2]) v2,v3=v3,v2
if(v3[2]<v1[2]) v3,v1=v1,v3
return v1[1],v1[2],v1[3]
end

function quicksort(v,s,e)
local i,p
if(s>=e)return
p=s

for i=s+1,e do
if v[i].s<v[s].s then
p+=1
v[p],v[i]=v[i],v[p]
end
end
v[s],v[p]=v[p],v[s]

quicksort(v,s,p-1)
quicksort(v,p+1,e)
end

--trifill
--@shiftalow/bitchunk
function pelogen_tri(v1,v2,v3,col,fp)
color(col)
fillp(fp)
if(v1[2]>v2[2]) v1,v2=v2,v1
if(v1[2]>v3[2]) v1,v3=v3,v1
if(v2[2]>v3[2]) v3,v2=v2,v3
local l,c,r,t,m,b=v1[1],v2[1],v3[1],flr(v1[2]),flr(v2[2]),v3[2]
local i,j,k=(c-l)/(m-t),(r-l)/(b-t),(r-c)/(b-m)
r=l
for t=t,m-1 do
rectfill(l,t,r,t)
r+=j
l+=i
end
for m=m,b-1 do
rectfill(c,m,r,m)
r+=j
c+=k
end
end
]],"@clip")
end
-->8
--for 3d render

--sort	
function quicksort(v,s,e)
local i,p
if(s>=e)return
p=s
for i=s+1,e do
--if v[i][3]<v[s][3] then
if v[i].s<v[s].s then
p+=1
v[p],v[i]=v[i],v[p]
end
end
v[s],v[p]=v[p],v[s]

quicksort(v,s,p-1)
quicksort(v,p+1,e)
end

function vtopsort(v1,v2,v3)

--if(v1[2]<v2[2]) v1,v2={v2[1],v2[2],v2[3]},{v1[1],v1[2],v1[3]}return v1,v2,v3
--if(v2[2]<v3[2]) v2,v3={v3[1],v3[2],v3[3]},{v2[1],v2[2],v2[3]}return v1,v2,v3
--if(v3[2]<v1[2]) v3,v1={v1[1],v1[2],v1[3]},{v3[1],v3[2],v3[3]}return v1,v2,v3
--if(v1.s<v2.s) v1,v2=v2,v1
--if(v2.s<v3.s) v2,v3=v3,v2
--if(v3.s<v1.s) v3,v1=v3,v1
if(v1[2]<v2[2]) v1,v2=v2,v1
if(v2[2]<v3[2]) v2,v3=v3,v2
if(v3[2]<v1[2]) v3,v1=v3,v1
--dbg(v1[2])
return v1,v2,v3
end

--quaternion
function radq(r,v)
--r (rad) rotation
--with vector v as the rotation axis
local s=sin(r)
return {cos(r),v[1]*s,v[2]*s,v[3]*s}
end


function qprd(r1,r2,r3,r4,q1,q2,q3,q4)
return
 q1*r1-q2*r2-q3*r3-q4*r4
,q1*r2+q2*r1+q3*r4-q4*r3
,q1*r3+q3*r1+q4*r2-q2*r4
,q1*r4+q4*r1+q2*r3-q3*r2
end
function rolq(r1,r2,r3,r4,q1,q2,q3,q4)
return qprd(r1,-r2,-r3,-r4,qprd(q1,q2,q3,q4,r1,r2,r3,r4))
end
function rtfp(r)
return rfp[mid(1,8,flr(r*100)-8)]
end
function light(c,r)
local s=mid(r*3,0,3)
return band(lshr(c,flr(s)*4),0xff),rfp[mid(1,8,flr(band(s,0x.ffff)*7)+1)]
--local s=mid(r,0,1)
--return band(lshr(c,flr(s+1)*4),0xff),rfp[mid(1,8,flr(band(s,0x.ffff)*7)+1)]
end




function dot(v1,v2)
	return v1[1]*v2[1]+v1[2]*v2[2]+v1[3]*v2[3]
end

function cross(v1,v2)
--local ax=v1[1]
--local ay=v1[2]
--local az=v1[3]
--local bx=v2[1]
--local by=v2[2]
--local bz=v2[3]
--return ay*bz-az*by,az*bx-*bz,ax*by-ay*bx
return v1[2]*v2[3]-v1[3]*v2[2],v1[3]*v2[1]-v1[1]*v2[3],v1[1]*v2[2]-v1[2]*v2[1]
end

function normalize(v,s)
local l=s/sqrt(v[1]*v[1]+v[2]*v[2]+v[3]*v[3])
return {v[1]*l,v[2]*l,v[3]*l}
end

function cull(x1,y1,x2,y2,x3,y3,i)
return (x2-x1)*(y3-y1)-(x3-x1)*(y2-y1)<0 and i or bnot(i)
end
function objdraw(o)
--local zr=64/view.z
local zr=1
local vt={}
local tr={}
local vs={}
--local qv=vradq({orot.x,orot.y,orot.z,rview.x,rview.y,rview.z},1/128)
local qv=vradq({orot.x,orot.y,orot.z},1/128)
local vtx=o.vt
local orot=o.rt
vs=tmap(cat({},vtx),function(v,i)
local q,vx,vy,vz=vrolq({0,v[1],v[2],v[3]},qv)

v=cat({},{
vx*zr*oscl.w
,vy*zr*oscl.h
,vz*zr,v[4]
,i=i
})
vt[v.i]=v
return v
end)
tmap(vs,function(v,i)
--if #tr>2 then
--v.s=v[3]+vtx[v.i-1][3]+vtx[v.i-2][3]
v.s=i>2 and v[3]+vs[i-1][3]+vs[i-2][3] or 0
end)

quicksort(vs,1,#vs)
tmap(vs,function(v,i)
--if #tr>2 then
if v.i>2 then
local c=v[4]
tr=band(v.i,1)==1 and {vt[v.i-2],vt[v.i-1],v} or {v,vt[v.i-1],vt[v.i-2]}
--dbg(v.i..' '..v.s)

local l={lpos.x,lpos.y,lpos.z}
local c,fp=light
(lpal[c]
,cross(
normalize(tr[1],1)
--normalize(vtopsort(tr[1],tr[2],tr[3]),1)
--,cross(
--normalize(vtopsort(tr[1],tr[2],tr[3]),1)
,normalize(l,1)
))

--return (x2-x1)*(y3-y1)-(x3-x1)*(y2-y1)<0 and i or bnot(i)
if cull(tr[1][1],tr[1][2],tr[2][1],tr[2][2],tr[3][1],tr[3][2],-1)>0 then
return
end
if fp then
--zr=8*64/view.z
zr=8*64+prsp
local z1,z2,z3
=zr/(view.z-tr[1][3]+prsp)
,zr/(view.z-tr[2][3]+prsp)
,zr/(view.z-tr[3][3]+prsp)
--local z1,z2,z3=zr/tr[1][3],zr/tr[2][3],zr/tr[3][3]
--local z1,z2,z3=tr[1][3]*zr,tr[2][3]*zr,tr[3][3]*zr
--local z1,z2,z3=zr,zr,zr
if bmch(vfilt,4) then
pelogen_tri
({tr[1][1]*z1+view.x
,tr[1][2]*z1+view.y}
,{tr[2][1]*z2+view.x
,tr[2][2]*z2+view.y}
,{tr[3][1]*z3+view.x
,tr[3][2]*z3+view.y}
,c,fp)
--p01_triangle_163
--(tr[1][1]*z1+view.x
--,tr[1][2]*z1+view.y
--,tr[2][1]*z2+view.x
--,tr[2][2]*z2+view.y
--,tr[3][1]*z3+view.x
--,tr[3][2]*z3+view.y,c,fp)
else
line(tr[1][1]*z1+view.x
,tr[1][2]*z1+view.y
,tr[2][1]*z2+view.x
,tr[2][2]*z2+view.y,c)
line(tr[3][1]*z3+view.x
,tr[3][2]*z3+view.y)
line(tr[1][1]*z1+view.x
,tr[1][2]*z1+view.y)
end
--flip()
--flip()
--flip()
--flip()
--flip()
--flip()
--flip()
--flip()
--dbg(tr[1][2]*z1+view.x)
end
--dbg(join({tr[1][1],tr[2][1],tr[3][1]}, "--"))
--del(tr,tr[1])
end
end)

return vs,vt
end
-->8
--trifill

--function pelogen_sort(v1,v2,v3,v)
--if(v1[v]>v2[v]) v1,v2=v2,v1
--if(v1[v]>v3[v]) v1,v3=v3,v1
--if(v2[v]>v3[v]) v3,v2=v2,v3
--return flr(v1[1]),flr(v2[1]),v3[1],flr(v1[2]),flr(v2[2]),v3[2]
--end
----function pelogen_tri(v1,v2,v3,col,fp)
--function pelogen_tri(v1,v2,v3,col)
--color(col)
----fillp(fp)
--
----local f=textured and tline or rect
--local l,c,r,t,m,b=pelogen_sort(v1,v2,v3,2)
--if abs(r-l)>abs(b-t) then
--v1,v2,v3=l,t,0
--
--local j=(r-l)/(b-t)
--while t~=b do
--local i=(c-l)/(m-t)
--if(t<0) t,l,v1,v3=0,l-i*t,v1-j*(t-v3),m
--for t=t,min(m-1,127) do
--rectfill(l,t,v1,t)
--l+=i
--v1+=j
--end
--c,l,t,m=r,c,m,b
--end
--else
--l,c,r,t,m,b=pelogen_sort(v1,v2,v3,1)
--v1,v2,v3=l,t,0
--local j=(b-t)/(r-l)
--while l~=r do
--local i=(m-t)/(c-l)
--if(l<0) l,t,v2,v3=0,t-i*l,v2-j*(l-v3),c
--for l=l,min(c-1,127) do
--rectfill(l,t,l,v2)
--t+=i
--v2+=j
--end
--m,t,l,c=b,m,c,r
--end
--end
--end

--function pelogen_tri_178(v1,v2,v3,col)
function pelogen_tri(v1,v2,v3,col,fp)
color(col)
fillp(fp)
if(v1[2]>v2[2]) v1,v2=v2,v1
if(v1[2]>v3[2]) v1,v3=v3,v1
if(v2[2]>v3[2]) v3,v2=v2,v3
local l,c,r,t,m,b=v1[1],v2[1],v3[1],flr(v1[2]),flr(v2[2]),v3[2]

local i,j,k,r=(c-l)/(m-t),(r-l)/(b-t),(r-c)/(b-m),l

while t~=b do
if(t<0)t,l,r=0,l-i*t,v1 and r-j*t or r
for t=t,min(m-1,127) do
rectfill(l,t,r,t)
r+=j
l+=i
end
l,t,m,i,v1=c,m,b,k
end
end

--function pelogen_tri_152(v1,v2,v3,col)
--color(col)
--if(v1[2]>v2[2]) v1,v2=v2,v1
--if(v1[2]>v3[2]) v1,v3=v3,v1
--if(v2[2]>v3[2]) v3,v2=v2,v3
--local l,c,r,t,m,b=v1[1],v2[1],v3[1],flr(v1[2]),flr(v2[2]),v3[2]
--
--local i,j,k=(c-l)/(m-t),(r-l)/(b-t),(r-c)/(b-m)
--r=l
--while t~=b do
--for t=t,min(m-1,127) do
--rectfill(l,t,r,t)
--r+=j
--l+=i
--end
--l,t,m,i=c,m,b,k
--end
--end

--function pelogen_tri_172(v1,v2,v3,col)
--function pelogen_tri(v1,v2,v3,col)
--color(col)
--if(v1[2]>v2[2]) v1,v2=v2,v1
--if(v1[2]>v3[2]) v1,v3=v3,v1
--if(v2[2]>v3[2]) v3,v2=v2,v3
--local l,c,r,t,m,b=v1[1],v2[1],v3[1],flr(v1[2]),flr(v2[2]),v3[2]
--
--local j,v2,v3=(r-l)/(b-t),l,0
--
--while t~=b do
--local i=(c-l)/(m-t)
--if(t<0) t,l,v2,v3=0,l-i*t,v2-j*(t-v3),m
--for t=t,min(m-1,127) do
--rectfill(l,t,v2,t)
--l+=i
--v2+=j
--end
--c,l,t,m,i=r,c,m,b,k
--end
--end

poke(0x5f38,0)
poke(0x5f39,0)
__gfx__
00000000000000000000000000000000007000000888880000000000000000000070000000700000007000007070000007070000077700007777000077770000
00070000077777000077077000077700070777000877780000000000000000000000000007000000070000000707000070770000707700007077000077770000
00b0c0000700070007000700000700000700007088b7c88000000000000000007000000070000000707000007070000077070000770700007777000077770000
0b000c00070007000700070007070700070007008b000c8000000000000000000000000000070000070700000707000070700000777000007770000077770000
0d605d00070007000700070007000700700007008d605d8000000000000000000000000000000000000000000000000000000000000000000000000000000000
0ddddd00077777007707700000777000077707008ddddd8000000000000000000000000000000000000000000000000000000000000000000000000000000000
00000000000000000000000000000000000070008888888000000000000000000000000000000000000000000000000000000000000000000000000000000000
00000000000000000000000000000000000000000000000000000000000000000000000000000000000000000000000000000000000000000000000000000000
0000288e0000288800008888000000000000000000000000000000000f010ff10070007000700070007000707070707007070707077707777777777777777777
0112499a011149991111999900000000000000000000000000000000ff00fff00000000007000700070007000707070770777077707770777077707777777777
122d9aa712229aaa2222aaaa00000000000000000000000000000000000000007000700070007000707070707070707077077707770777077777777777777777
133b3bb713333bbb3333bbbb00000000000000000000000000000000000000000000000000070007070707070707070770707070777077707770777077777777
244fdcc72444dccc4444cccc00000000000000000000000000000000000000000070007000700070007000707070707007070707077707777777777777777777
15565dd615555ddd5555dddd00000000000000000000000000000000000000000000000007000700070007000707070770777077707770777077707777777777
56678eef56668eee6666eeee00000000000000000000000000000000000000007000700070007000707070707070707077077707770777077777777777777777
6777eff76777efff7777ffff00000000000000000000000000000000000000000000000000070007070707070707070770707070777077707770777077777777
00000000000000000000000000000000000000000000000000000000000000000000000000000000000000000000000000000000000000000000000000000000
00000000000000000000000000000000000000000000000000000000000000000000000000000000000000000000000000000000000000000000000000000000
00000000000000000000000000000000000000000000000000000000000000000000000000000000000000000000000000000000000000000000000000000000
00000000000000000000000000000000000000000000000000000000000000000000000000000000000000000000000000000000000000000000000000000000
00000000000000000000000000000000000000000000000000000000000000000000000000000000000000000000000000000000000000000000000000000000
00000000000000000000000000000000000000000000000000000000000000000000000000000000000000000000000000000000000000000000000000000000
00000000000000000000000000000000000000000000000000000000000000000000000000000000000000000000000000000000000000000000000000000000
00000000000000000000000000000000000000000000000000000000000000000000000000000000000000000000000000000000000000000000000000000000
00000000000000000000000000000000000000000000000000000000000000000000000000000000000000000000000000000000000000000000000000000000
00000000000000000000000000000000000000000000000000000000000000000000000000000000000000000000000000000000000000000000000000000000
00000000000000000000000000000000000000000000000000000000000000000000000000000000000000000000000000000000000000000000000000000000
00000000000000000000000000000000000000000000000000000000000000000000000000000000000000000000000000000000000000000000000000000000
00000000000000000000000000000000000000000000000000000000000000000000000000000000000000000000000000000000000000000000000000000000
00000000000000000000000000000000000000000000000000000000000000000000000000000000000000000000000000000000000000000000000000000000
00000000000000000000000000000000000000000000000000000000000000000000000000000000000000000000000000000000000000000000000000000000
00000000000000000000000000000000000000000000000000000000000000000000000000000000000000000000000000000000000000000000000000000000
11111111111111888811111111111111848c829c874c862c00000000c4ca44ca0000000000000000000000000000000000000000000000000000000000000000
11111111111111888811111111111111727c927d874c874c00000000ccca4cca0000000000000000000000000000000000000000000000000000000000000000
11111111111111888811111111111111848c927c896c8c6c000000004c4a44ca0000000000000000000000000000000000000000000000000000000000000000
11111111111111888811111111111111829c848c8c6c8d4c00000000444ac4ca0000000000000000000000000000000000000000000000000000000000000000
111111111199997777ffff1111111111848c848c7e6c9e6d00000000c44acc4a0000000000000000000000000000000000000000000000000000000000000000
111111111199997777ffff1111111111867c874c8c6c8d4c00000000444a4c4a0000000000000000000000000000000000000000000000000000000000000000
111111111199997777ffff1111111111874c862c8c6c8c6c000000004c4acc4a0000000000000000000000000000000000000000000000000000000000000000
111111111199997777ffff1111111111782c982d8b8c8cac00000000cccac4ca0000000000000000000000000000000000000000000000000000000000000000
111111aaaa777777777777eeee1111118cac8eac87cc87cc00000000000000000000000000000000000000000000000000000000000000000000000000000000
111111aaaa777777777777eeee1111117dcc9dcd869c848c00000000000000000000000000000000000000000000000000000000000000000000000000000000
111111aaaa777777777777eeee1111118cac8eac0000000000000000000000000000000000000000000000000000000000000000000000000000000000000000
111111aaaa777777777777eeee1111118cac8cac0000000000000000000000000000000000000000000000000000000000000000000000000000000000000000
1111111111bbbb7777dddd111111111189ac87cc0000000000000000000000000000000000000000000000000000000000000000000000000000000000000000
1111111111bbbb7777dddd111111111187cc88ec0000000000000000000000000000000000000000000000000000000000000000000000000000000000000000
1111111111bbbb7777dddd111111111176ec96ed0000000000000000000000000000000000000000000000000000000000000000000000000000000000000000
1111111111bbbb7777dddd111111111187cc88ec0000000000000000000000000000000000000000000000000000000000000000000000000000000000000000
11111111111111cccc11111111111111000000000000000000000000d8deb86e586d586d000000008f834d8300000000886b457b000000000000000000000000
11111111111111cccc111111111111110000000000000000000000008a8ec49e8a8d28de000000005e838f83000000008d8b88ab000000000000000000000000
11111111111111cccc11111111111111000000000000000000000000c49da67d00000000000000008f83cc8300000000c59b8d8b000000000000000000000000
11111111111111cccc111111111111110000000000000000000000008a8da05e0000000000000000be838f8300000000887b838b000000000000000000000000
11111111111111111111111111111111000000000000000000000000a05d845d00000000000000008f837b83000000004bbb889b000000000000000000000000
111111111111111111111111111111110000000000000000000000008a8d605e00000000000000006b83888300000000838bcb5b000000000000000000000000
11777717777117771177771111177771000000000000000000000000667d667d00000000000000006b837b8300000000888b888b000000000000000000000000
177177117711771117717711111711710000000000000000000000008a8d449e00000000000000008f83000000000000dacb384b000000000000000000000000
17777711771177111771771771777771000000000000000000000000000000000000000000000000000000000000000000000000000000000000000000000000
17711111771177111771771111771171000000000000000000000000000000000000000000000000000000000000000000000000000000000000000000000000
17711117777177771777711111777771000000000000000000000000000000000000000000000000000000000000000000000000000000000000000000000000
11111111111111111111111111111111000000000000000000000000000000000000000000000000000000000000000000000000000000000000000000000000
11116616616666111166661111666611000000000000000000000000000000000000000000000000000000000000000000000000000000000000000000000000
11111616616166111111661111616611000000000000000000000000000000000000000000000000000000000000000000000000000000000000000000000000
11111616616166111166111111616611000000000000000000000000000000000000000000000000000000000000000000000000000000000000000000000000
11111666116666166166661661666611000000000000000000000000000000000000000000000000000000000000000000000000000000000000000000000000
00000000729c848c478c287c00000000727c848c874c982c00000000eadeba6e5a6d5a6d000000008f834d8300000000886b457b000000000000000000000000
00000000929c927c267c289c00000000729c929c962c782d000000008d8ed59e8d8d1ade000000005e838f83000000008d8b88ab000000000000000000000000
00000000729c727c478c478c00000000727d927d874c874c00000000d59da87d00000000000000008f83cc8300000000c59b8d8b000000000000000000000000
00000000848c927c698c6c8c00000000848c929c896c8c6c000000008d8da15e0000000000000000be838f8300000000887b838b000000000000000000000000
00000000848c848c6c8c4d9c00000000848c848c8c6c7d4c00000000a15d865d00000000000000008f837b83000000004bbb889b000000000000000000000000
00000000768c478c6e9c6e7c00000000867c874c7e6c9e6d000000008d8d615e00000000000000006b83888300000000838bcb5b000000000000000000000000
00000000478c267c6c8c4d7c00000000874c962c8c6c9d4c00000000687d687d00000000000000006b837b8300000000888b888b000000000000000000000000
00000000269c289c4d9c6e7c00000000762c782d7d4c9e6d000000008d8d359e00000000000000008f83000000000000dacb384b000000000000000000000000
000000006c8c6c8cc78ce89c000000008c6c8c6c87cc78ec00000000000000000000000000000000000000000000000000000000000000000000000000000000
000000008b8cac8ce69ce67c000000008b8c8cac76ec96ed00000000000000000000000000000000000000000000000000000000000000000000000000000000
00000000ac8cae7cc78ce87c000000008cac9eac87cc98ec00000000000000000000000000000000000000000000000000000000000000000000000000000000
00000000ae9ccd9ce89ce67c000000007eac7dcd78ec96ed00000000000000000000000000000000000000000000000000000000000000000000000000000000
00000000ac8ccd7cc78cc78c000000008cac9dcc87cc87cc00000000000000000000000000000000000000000000000000000000000000000000000000000000
00000000ae7ccd9c968c848c000000009eac7dcd869c848c00000000000000000000000000000000000000000000000000000000000000000000000000000000
00000000ac8cac8c00000000000000008cac8cac0000000000000000000000000000000000000000000000000000000000000000000000000000000000000000
00000000a98cc78c000000000000000089ac87cc0000000000000000000000000000000000000000000000000000000000000000000000000000000000000000
000000001889f8894a19fa19000000001889f8891884f884000000000889f8890369088900000000000000000000000000000000000000000000000000000000
000000001283e2831b49eb49000000001289f2891829f829000000000289f289f369f88900000000000000000000000000000000000000000000000000000000
000000004169f1691c43ec43000000004179c1794919c91900000000f289d1890000000000000000000000000000000000000000000000000000000000000000
000000001459e4594e59fe59000000001364f3641a34fa3400000000d289a1890000000000000000000000000000000000000000000000000000000000000000
000000001443e4431d89ed89000000001884f8841884f88400000000a28982890000000000000000000000000000000000000000000000000000000000000000
000000004529f5291e83ee83000000001449f4491c49fc4900000000628961890000000000000000000000000000000000000000000000000000000000000000
000000001839e8394fa9ffa9000000004429c4294e49ce4900000000228921890000000000000000000000000000000000000000000000000000000000000000
000000001823e8231cb9ecb9000000001634f6341d64fd6400000000028902890000000000000000000000000000000000000000000000000000000000000000
000000001cc3ecc31489f489000000001884f8841884f88400000000000000000000000000000000000000000000000000000000000000000000000000000000
000000004be9fbe900000000000000001e89fe8918e9f8e900000000000000000000000000000000000000000000000000000000000000000000000000000000
0000000018d9e8d900000000000000004f99cf9947f9c7f900000000000000000000000000000000000000000000000000000000000000000000000000000000
0000000018e3e8e300000000000000001da4fda416d4f6d400000000000000000000000000000000000000000000000000000000000000000000000000000000
0000000046f9f6f900000000000000001884f8841884f88400000000000000000000000000000000000000000000000000000000000000000000000000000000
0000000015c9e5c900000000000000001cc9fcc914c9f4c900000000000000000000000000000000000000000000000000000000000000000000000000000000
0000000014c3e4c300000000000000004ce9cce942b9c2b900000000000000000000000000000000000000000000000000000000000000000000000000000000
0000000042b9f2b900000000000000001ad4fad414a4f4a400000000000000000000000000000000000000000000000000000000000000000000000000000000
0000000000000000000000000000000000000000000000000000000000000000000000000000000018830000000000006b37ab37653576050000000000000000
0000000000000000000000000000000000000000000000000000000000000000000000000000000000000000000000008887c835483658060000000000000000
000000000000000000000000000000000000000000000000000000000000000000000000000000000000000000000000a53765367a0588860000000000000000
00000000000000000000000000000000000000000000000000000000000000000000000000000000000000000000000088854837888686d60000000000000000
0000000000000000000000000000000000000000000000000000000000000000000000000000000000000000000000006b357a0586d6a3d60000000000000000
000000000000000000000000000000000000000000000000000000000000000000000000000000000000000000000000ab369a0663d886d80000000000000000
000000000000000000000000000000000000000000000000000000000000000000000000000000000000000000000000c835b80586d84cd90000000000000000
000000000000000000000000000000000000000000000000000000000000000000000000000000000000000000000000a53696064cd929d90000000000000000
00000000247328832479288300000000188318831883188300000000f883e493f883f74300000000000000000000000069d94cd9000000000000000000000000
000000002493e8831743e883000000002493f8832743f88300000000188324931883174300000000000000000000000069d969d9000000000000000000000000
00000000e493e473e743e94300000000e493e473e743e943000000002471116419411a14000000000000000000000000a9daa9da000000000000000000000000
00000000e1692479ea19294900000000f1692479fa19294900000000e479f169f949fa19000000000000000000000000ccdae9da000000000000000000000000
00000000116924992a19261900000000116911a91a19161900000000f1a91169f6191a19000000000000000000000000a9daccda000000000000000000000000
0000000011a9e499ea19e61900000000f169f1a9fa19f6190000000011a9249416191744000000000000000000000000e9daa9da000000000000000000000000
00000000f1a9e169e749261900000000e49911a9e749161900000000f1a9e499f619f74900000000000000000000000000000000000000000000000000000000
0000000011a911691749294900000000249924792749294900000000e479f883f949f88300000000000000000000000000000000000000000000000000000000
00000000288300000000000000000000188318831883188300000000f883fc73f883f9c300000000728874887669746996879887986d9a6d838a678a278a678a
000000000000000000000000000000002c73f88329c3f8830000000018831c73188319c3000000009288948876897489b687b887988d9a8da78aa78a678a838a
00000000000000000000000000000000ec73ec93e9c3e7c3000000001c911fa417c116f4000000009268946874877687d68ed88eb88dba8de78aba8aa78aa78a
00000000000000000000000000000000ffa92c99f6f927c900000000fc99ffa9f7c9f6f9000000007268746894879687d66ed86e988d988dba8aba8aa78ae78a
000000000000000000000000000000001fa91f6916f91af900000000ff691fa9faf916f90000000072887488b48fb68fb66eb86e78879687ce8a8c8aba8aba8a
00000000000000000000000000000000ffa9ff69f6f9faf9000000001f691c741af919c40000000076897489b46fb66fb68eb88e768756878c8a8c8aba8ace8a
00000000000000000000000000000000ec791f69e9c91af900000000ff69fc79faf9f9c90000000056895489946f966fb88dba8d788758874e8a5a8a8c8a8c8a
000000000000000000000000000000002c792c9929c927c900000000fc99f883f7c900000000000056695469948f968fb86dba6d588a568a5a8a5a8a8c8a4e8a
00000000000000000000000000000000188300000000000000000000000000000000000000000000388a368a7a8b588b9a8c9c8c000000005a8a5a8a00000000
00000000000000000000000000000000000000000000000000000000000000000000000000000000386a366a5a8b788b9a6c9a6c00000000678a278a00000000
00000000000000000000000000000000000000000000000000000000000000000000000000000000586a566a788b7a8794677a6700000000678a000000000000
00000000000000000000000000000000000000000000000000000000000000000000000000000000588a568a98879a8774677667000000000000000000000000
00000000000000000000000000000000000000000000000000000000000000000000000000000000588b588b9a8c9c8c76675667000000000000000000000000
000000000000000000000000000000000000000000000000000000000000000000000000000000005a8b586b9a6c9c6c5867b667000000000000000000000000
000000000000000000000000000000000000000000000000000000000000000000000000000000005a6b786b7a6c7c6cb8670000000000000000000000000000
000000000000000000000000000000000000000000000000000000000000000000000000000000007a6b788b7a8c7c8c00000000000000000000000000000000
__map__
4040404040404040404040404040404040414243404142434041424340414243000000000000000000000000000000000000000000000000000000000000000000000000000000000000000000000000000000000000000000000000000000000000000000000000000000000000000000000000000000000000000000000000
4040404040404040404040404040404050515253505152535051525350515253000000000000000000000000000000000000000000000000000000000000000000000000000000000000000000000000000000000000000000000000000000000000000000000000000000000000000000000000000000000000000000000000
4040404040404040404040404040404060616263606162636061626360616263000000000000000000000000000000000000000000000000000000000000000000000000000000000000000000000000000000000000000000000000000000000000000000000000000000000000000000000000000000000000000000000000
4040404040404040404040404040404070717273707172737071727370717273000000000000000000000000000000000000000000000000000000000000000000000000000000000000000000000000000000000000000000000000000000000000000000000000000000000000000000000000000000000000000000000000
4040404040404040404040404040404040414243404142434041424340414243000000000000000000000000000000000000000000000000000000000000000000000000000000000000000000000000000000000000000000000000000000000000000000000000000000000000000000000000000000000000000000000000
4040404040404040404040404040404050515253505152535051525350515253000000000000000000000000000000000000000000000000000000000000000000000000000000000000000000000000000000000000000000000000000000000000000000000000000000000000000000000000000000000000000000000000
4040404040404041424340404040404060616263606162636061626360616263000000000000000000000000000000000000000000000000000000000000000000000000000000000000000000000000000000000000000000000000000000000000000000000000000000000000000000000000000000000000000000000000
4040404040405051525340404040404070717273707172737071727370717273000000000000000000000000000000000000000000000000000000000000000000000000000000000000000000000000000000000000000000000000000000000000000000000000000000000000000000000000000000000000000000000000
4040404040406061626340404040404040414243404142434041424340414243000000000000000000000000000000000000000000000000000000000000000000000000000000000000000000000000000000000000000000000000000000000000000000000000000000000000000000000000000000000000000000000000
4040404040407071727340404040404050515253505152535051525350515253000000000000000000000000000000000000000000000000000000000000000000000000000000000000000000000000000000000000000000000000000000000000000000000000000000000000000000000000000000000000000000000000
4040404040404040404040404040404060616263606162636061626360616263000000000000000000000000000000000000000000000000000000000000000000000000000000000000000000000000000000000000000000000000000000000000000000000000000000000000000000000000000000000000000000000000
4040404040404040404040404040404070717273707172737071727370717273000000000000000000000000000000000000000000000000000000000000000000000000000000000000000000000000000000000000000000000000000000000000000000000000000000000000000000000000000000000000000000000000
4040404040404040404040404040404040414243404142434041424340414243000000000000000000000000000000000000000000000000000000000000000000000000000000000000000000000000000000000000000000000000000000000000000000000000000000000000000000000000000000000000000000000000
4040404040404040404040404040404050515253505152535051525350515253000000000000000000000000000000000000000000000000000000000000000000000000000000000000000000000000000000000000000000000000000000000000000000000000000000000000000000000000000000000000000000000000
4040404040404040404040404040404060616263606162636061626360616263000000000000000000000000000000000000000000000000000000000000000000000000000000000000000000000000000000000000000000000000000000000000000000000000000000000000000000000000000000000000000000000000
4040404040404040404040404040404070717273707172737071727370717273000000000000000000000000000000000000000000000000000000000000000000000000000000000000000000000000000000000000000000000000000000000000000000000000000000000000000000000000000000000000000000000000
